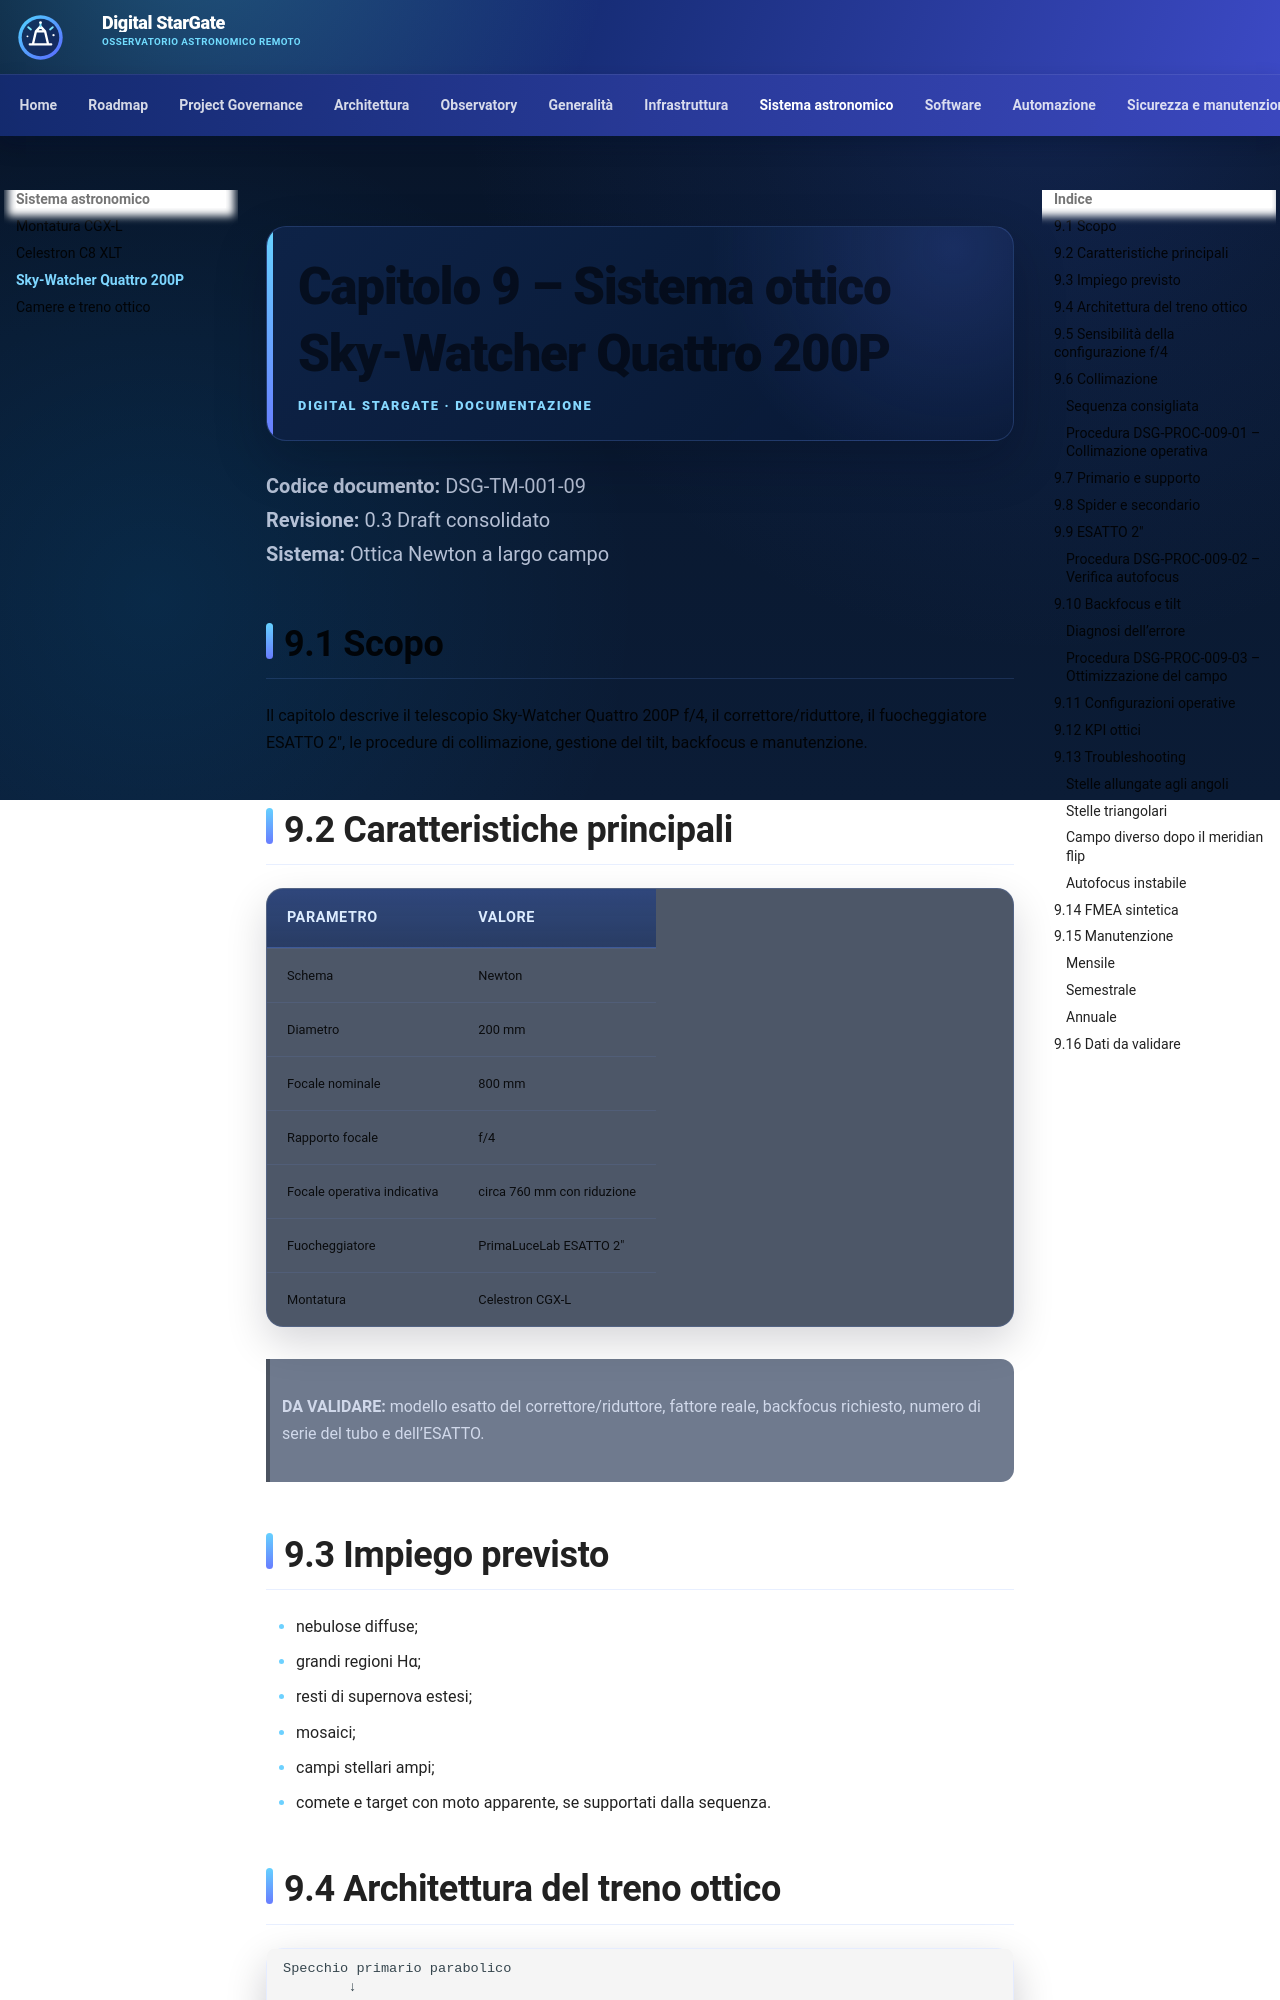

repository: maininimassimo-bit/digital-stargate-manual · page: chapters/09-quattro-200p/index.html · generator: mkdocs

# Capitolo 9 – Sistema ottico Sky-Watcher Quattro 200P

**Codice documento:** DSG-TM-001-09  
**Revisione:** 0.3 Draft consolidato  
**Sistema:** Ottica Newton a largo campo

## 9.1 Scopo

Il capitolo descrive il telescopio Sky-Watcher Quattro 200P f/4, il correttore/riduttore, il fuocheggiatore ESATTO 2", le procedure di collimazione, gestione del tilt, backfocus e manutenzione.

## 9.2 Caratteristiche principali

| Parametro | Valore |
|---|---|
| Schema | Newton |
| Diametro | 200 mm |
| Focale nominale | 800 mm |
| Rapporto focale | f/4 |
| Focale operativa indicativa | circa 760 mm con riduzione |
| Fuocheggiatore | PrimaLuceLab ESATTO 2" |
| Montatura | Celestron CGX-L |

> **DA VALIDARE:** modello esatto del correttore/riduttore, fattore reale, backfocus richiesto, numero di serie del tubo e dell’ESATTO.

## 9.3 Impiego previsto

- nebulose diffuse;
- grandi regioni Hα;
- resti di supernova estesi;
- mosaici;
- campi stellari ampi;
- comete e target con moto apparente, se supportati dalla sequenza.

## 9.4 Architettura del treno ottico

```text
Specchio primario parabolico
        ↓
Specchio secondario
        ↓
ESATTO 2"
        ↓
Correttore / riduttore di coma
        ↓
OAG / ruota filtri / adattatori
        ↓
Camera
```

L’ordine reale deve essere verificato sul setup e rappresentato con un diagramma quotato.
